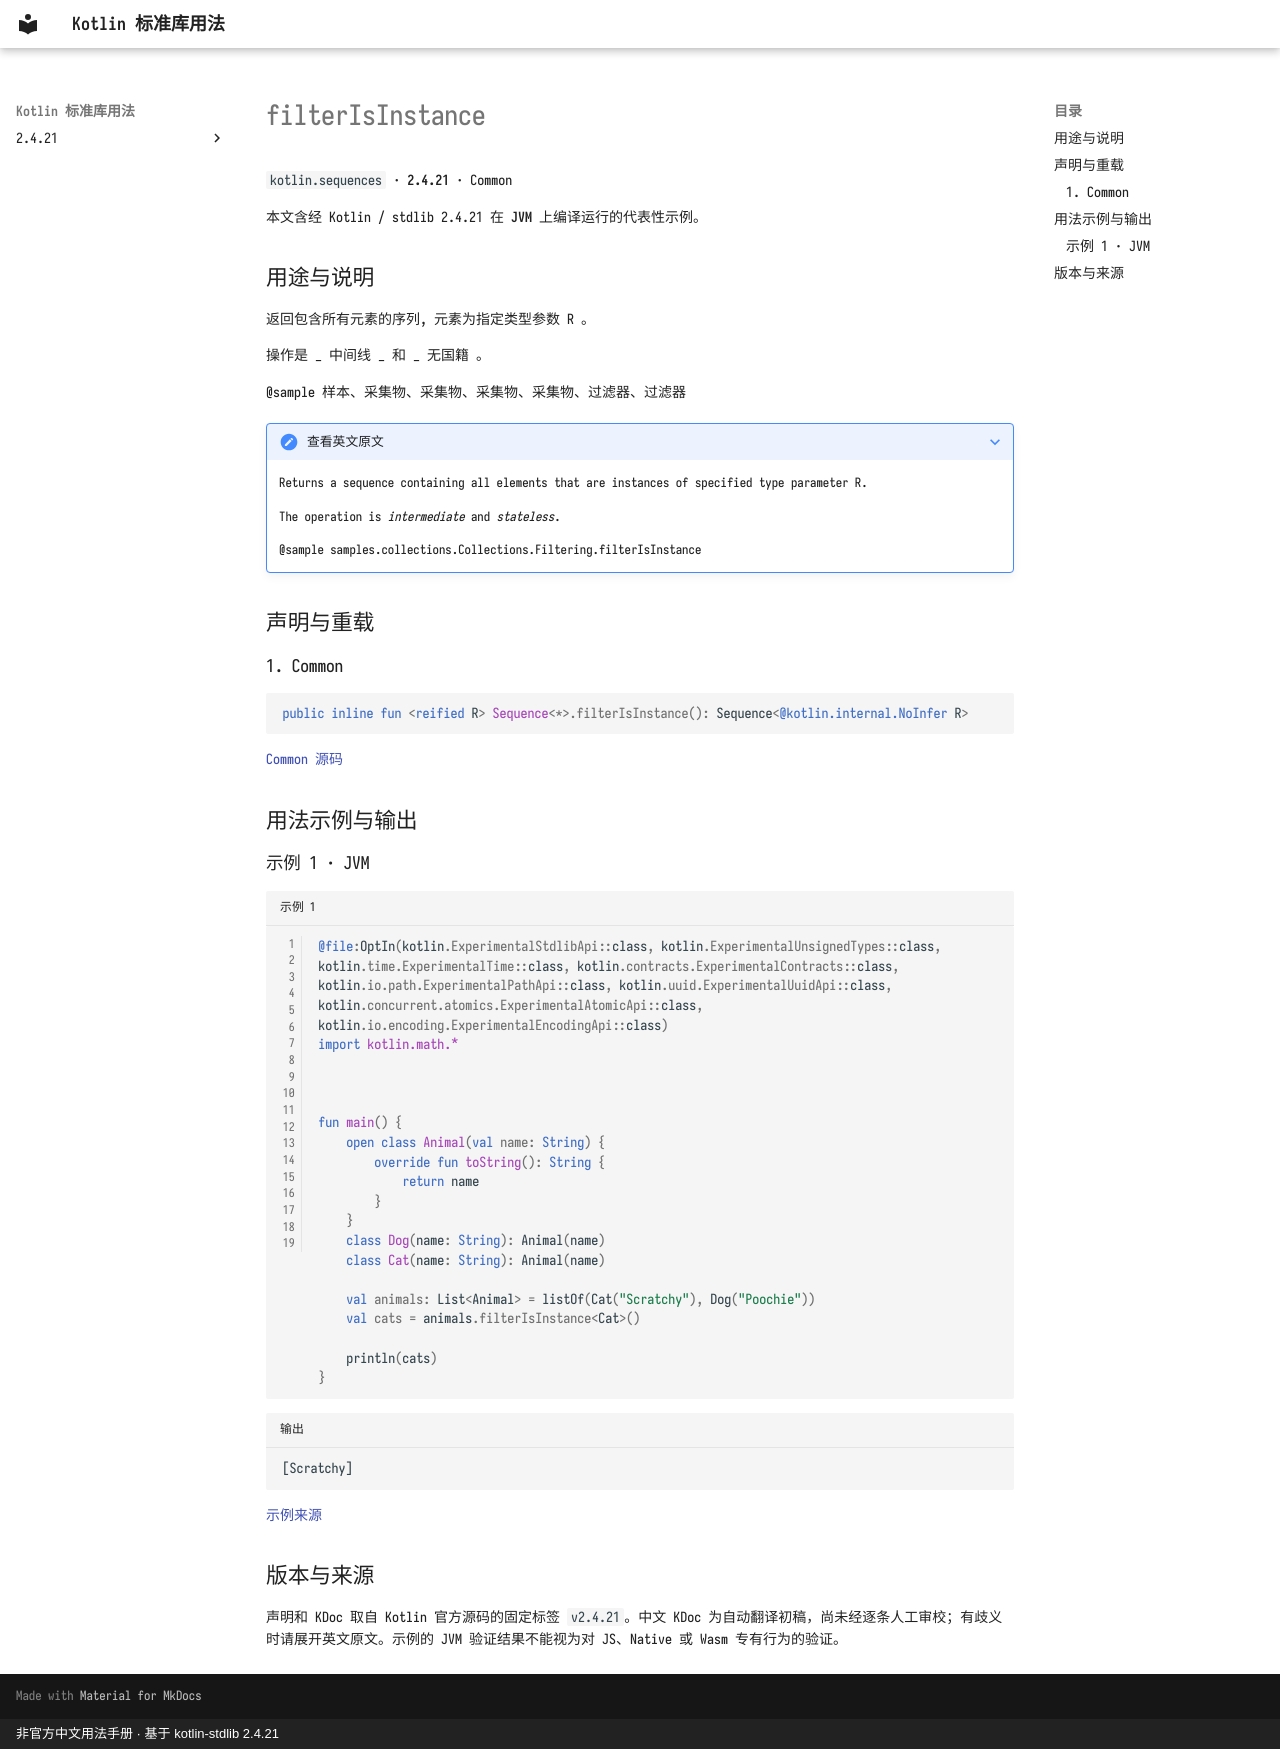

repository: oooooooko/kotlin-stdlib-docs · page: zh/api/kotlin.sequences/filterisinstance--f25a2273/index.html · generator: mkdocs · copyright: 非官方中文用法手册 · 基于 kotlin-stdlib 2.4.21

# filterIsInstance

`kotlin.sequences` · **2.4.21** · Common

本文含经 Kotlin / stdlib 2.4.21 在 **JVM** 上编译运行的代表性示例。

## 用途与说明

返回包含所有元素的序列, 元素为指定类型参数 R 。

操作是 _ 中间线 _ 和 _ 无国籍 。

@sample 样本、采集物、采集物、采集物、采集物、过滤器、过滤器

??? note "查看英文原文"

    Returns a sequence containing all elements that are instances of specified type parameter R.
    
    The operation is _intermediate_ and _stateless_.
    
    @sample samples.collections.Collections.Filtering.filterIsInstance

## 声明与重载

### 1. Common

```kotlin
public inline fun <reified R> Sequence<*>.filterIsInstance(): Sequence<@kotlin.internal.NoInfer R>
```

[Common 源码](https://github.com/JetBrains/kotlin/blob/v2.4.21/libraries/stdlib/common/src/generated/_Sequences.kt#L470)

## 用法示例与输出

### 示例 1 · JVM

```kotlin title="示例 1" linenums="1"
@file:OptIn(kotlin.ExperimentalStdlibApi::class, kotlin.ExperimentalUnsignedTypes::class, kotlin.time.ExperimentalTime::class, kotlin.contracts.ExperimentalContracts::class, kotlin.io.path.ExperimentalPathApi::class, kotlin.uuid.ExperimentalUuidApi::class, kotlin.concurrent.atomics.ExperimentalAtomicApi::class, kotlin.io.encoding.ExperimentalEncodingApi::class)
import kotlin.math.*



fun main() {
    open class Animal(val name: String) {
        override fun toString(): String {
            return name
        }
    }
    class Dog(name: String): Animal(name)
    class Cat(name: String): Animal(name)

    val animals: List<Animal> = listOf(Cat("Scratchy"), Dog("Poochie"))
    val cats = animals.filterIsInstance<Cat>()

    println(cats)
}
```

```text title="输出"
[Scratchy]
```

[示例来源](https://github.com/JetBrains/kotlin/blob/v2.4.21/libraries/stdlib/samples/test/samples/collections/collections.kt#L1630)

## 版本与来源

声明和 KDoc 取自 Kotlin 官方源码的固定标签 `v2.4.21`。中文 KDoc 为自动翻译初稿，尚未经逐条人工审校；有歧义时请展开英文原文。示例的 JVM 验证结果不能视为对 JS、Native 或 Wasm 专有行为的验证。
